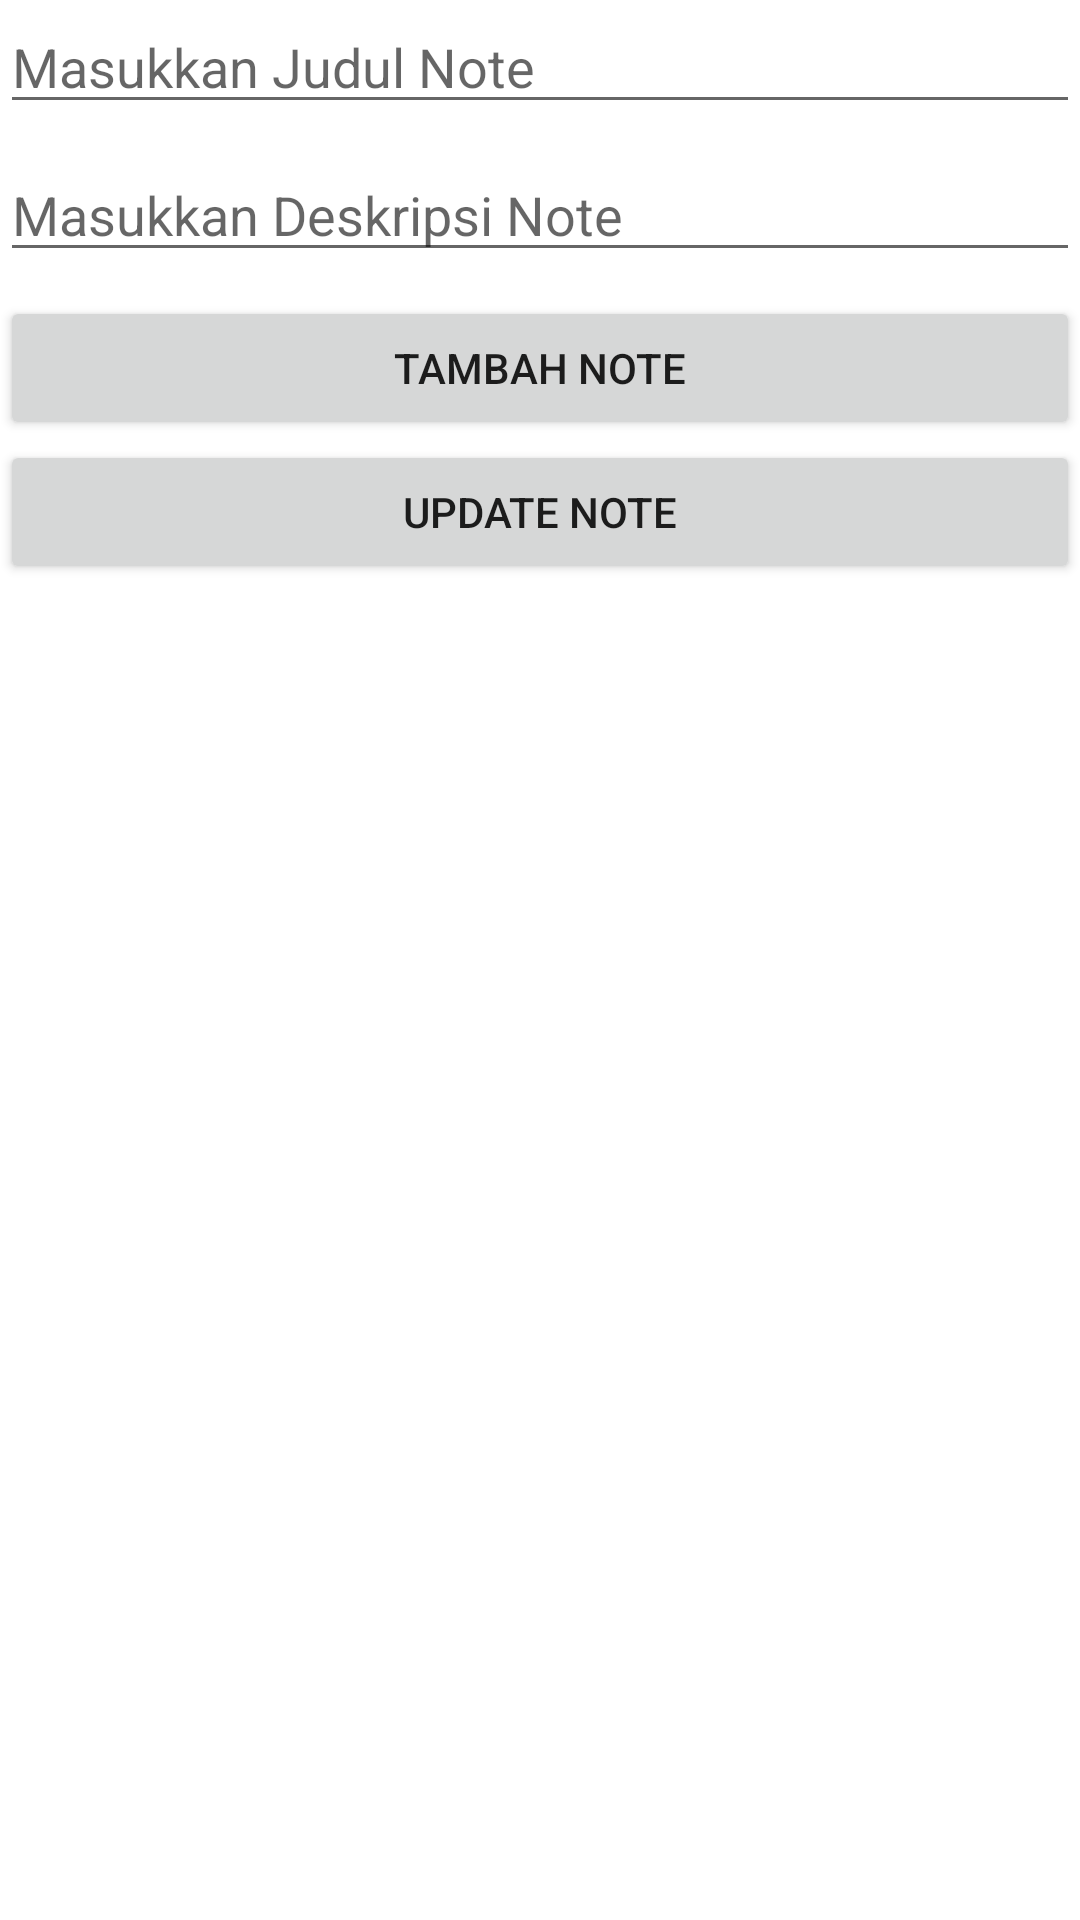

Layout XML and referenced resources for this Android screen:
<!-- AndroidManifest.xml: application theme Theme.Kotlin_ROOM -->
<!-- res/layout/activity_tambah_note.xml -->
<?xml version="1.0" encoding="utf-8"?>
<LinearLayout xmlns:android="http://schemas.android.com/apk/res/android"
    xmlns:app="http://schemas.android.com/apk/res-auto"
    xmlns:tools="http://schemas.android.com/tools"
    android:layout_width="match_parent"
    android:layout_height="match_parent"
    tools:context=".TambahNote"
    android:layout_margin="8dp"
    android:orientation="vertical">

    <EditText
        android:layout_width="match_parent"
        android:layout_height="wrap_content"
        android:hint="Masukkan Judul Note"
        android:id="@+id/etJudul"
        android:layout_marginBottom="8dp" />

    <EditText
        android:layout_width="match_parent"
        android:layout_height="wrap_content"
        android:hint="Masukkan Deskripsi Note"
        android:id="@+id/etDeskripsi"
        android:layout_marginBottom="8dp" />


    <Button
        android:layout_width="match_parent"
        android:layout_height="wrap_content"
        android:padding="4dp"
        android:id="@+id/btnTambah"
        android:text="Tambah Note" />

    <Button
        android:layout_width="match_parent"
        android:layout_height="wrap_content"
        android:padding="4dp"
        android:id="@+id/btnUpdate"
        android:text="Update Note" />

</LinearLayout>
<!-- resources referenced by this layout -->
<resources>
  <style name="Theme.Kotlin_ROOM" parent="Theme.MaterialComponents.DayNight.DarkActionBar">
          
          <item name="colorPrimary">@color/purple_500</item>
          <item name="colorPrimaryVariant">@color/purple_700</item>
          <item name="colorOnPrimary">@color/white</item>
          
          <item name="colorSecondary">@color/teal_200</item>
          <item name="colorSecondaryVariant">@color/teal_700</item>
          <item name="colorOnSecondary">@color/black</item>
          
          <item name="android:statusBarColor" tools:targetApi="l">?attr/colorPrimaryVariant</item>
          
      </style>
  <!-- not gathered from this repository: default colours our renderer supplied (Android Studio template values) -->
  <color name="purple_500">#FF6200EE</color>
  <color name="purple_700">#FF3700B3</color>
  <color name="teal_200">#FF03DAC5</color>
  <color name="teal_700">#FF018786</color>
  <color name="black">#FF000000</color>
  <color name="white">#FFFFFFFF</color>
</resources>
